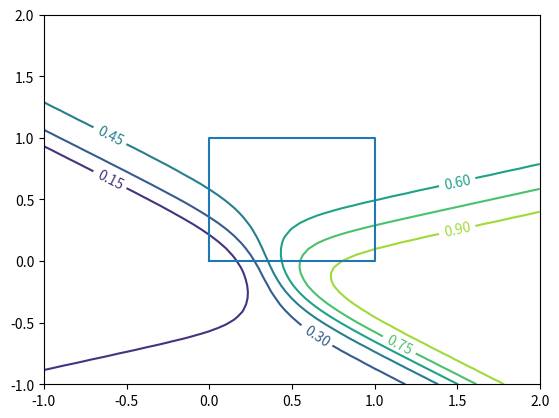

Write the Python code that produced this figure.
import numpy as np
import matplotlib.pyplot as plt

sigmoid = lambda x: 1 / (1 + np.exp(-x))
dsigmoid = lambda y: y * (1 - y)
tanh = np.tanh
dtanh = lambda y: 1 - y * y
relu = lambda x: (x > 0) * x
drelu = lambda y: (y > 0).astype(float)


class Layer:
	def __init__(self, xdim, ydim, f, df):
		"""
		:param xdim: input dimension
		:param ydim: output dimension
		:param f: activation function
		:param df: Jacobian of f
		"""
		self.xdim = xdim
		self.ydim = ydim
		self.f = f
		self.df = df
		# bias
		self.B = np.random.rand(ydim, 1)
		# weight
		self.W = np.random.rand(ydim, xdim)
		# input
		self.x = None
		# output
		self.y = None
		# gradient of bias
		self.gradB = np.empty_like(self.B)
		# gradient of weight
		self.gradW = np.empty_like(self.W)

	def forProp(self, x):
		"""forward propagation"""
		self.x = x
		self.y = self.f(self.B + np.matmul(self.W, x))
		return self.y

	def backProp(self, gradY):
		"""
		:param gradY: gradient of loss w.r.t. y
		:return: gradient of loss w.r.t. x
		"""
		gradZ = self.df(self.y) * gradY
		self.gradB = np.sum(gradZ, axis=1, keepdims=True)
		self.gradW = np.matmul(gradZ, self.x.T)
		return np.matmul(self.W.T, gradZ)

	def update(self, lr):
		self.B -= lr * self.gradB
		self.W -= lr * self.gradW


X = np.array([[0., 0., 1., 1.], [0., 1., 0., 1.]])
target = np.array([[0., 1., 1., 0.]])
# layers = [Layer(2, 5, sigmoid, dsigmoid),
# 		  Layer(5, 1, sigmoid, dsigmoid)]
layers = [Layer(2, 2, sigmoid, dsigmoid),
		  Layer(2, 1, sigmoid, dsigmoid)]

lr = 0.1
epoch = 0
while True:
	# forward propagation
	y = X
	for lay in layers:
		y = lay.forProp(y)

	# error
	error = .5 * np.sum((target - y) ** 2)
	if error < 0.0001 or epoch >= 10000:
		break

	# backward propagation
	grad = y - target
	for lay in layers[::-1]:
		grad = lay.backProp(grad)

	# update
	for lay in layers:
		lay.update(lr)
	epoch += 1

print(y)

X1 = np.linspace(-1, 2, 61)
Y1 = np.linspace(-1, 2, 61)
X1, Y1 = np.meshgrid(X1, Y1)
Z1 = np.empty_like(X1)
for x1, y1, z1 in zip(X1, Y1, Z1):
	xy = np.vstack((x1, y1))
	for lay in layers:
		xy = lay.forProp(xy)
	z1[:] = xy
cs = plt.contour(X1, Y1, Z1)
plt.clabel(cs)
plt.plot([0, 1, 1, 0, 0], [0, 0, 1, 1, 0])
plt.show()
